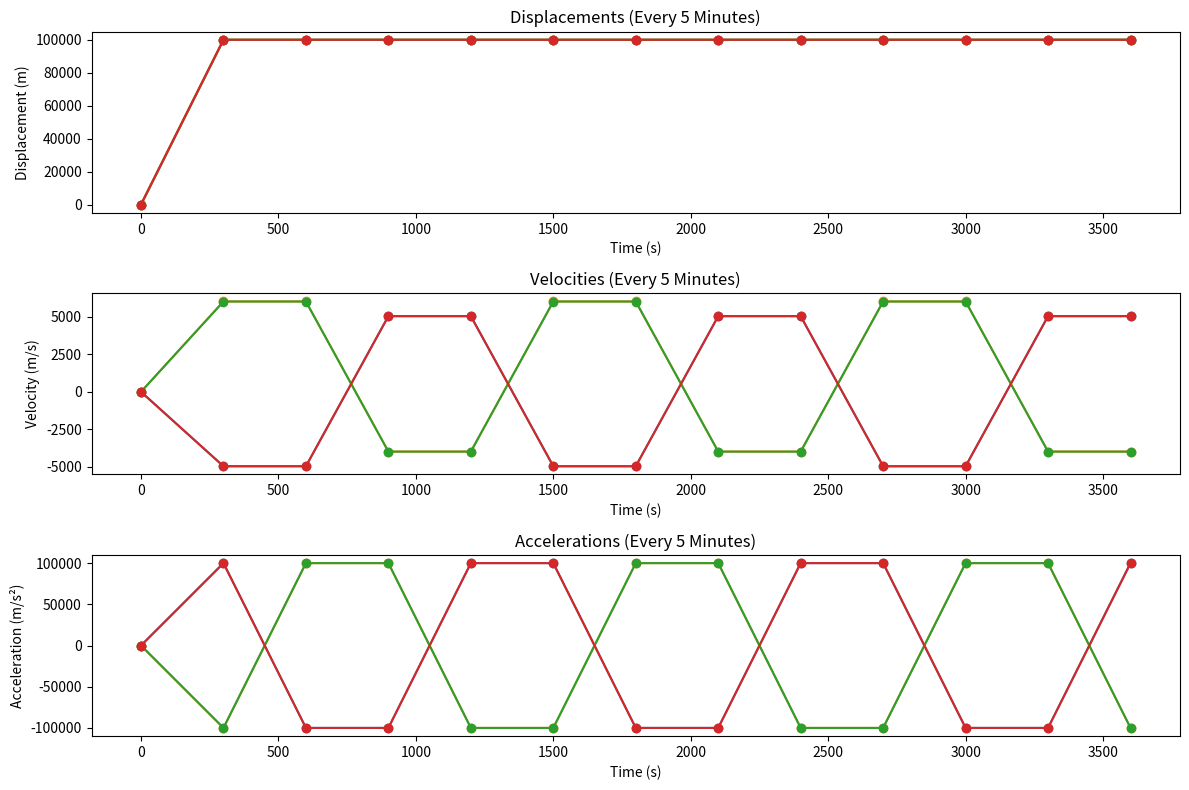

The matplotlib source for this figure:
import numpy as np
import matplotlib.pyplot as plt
import pandas as pd

# System parameters
m = np.array([1.0, 1.0, 1.0, 1.0])  # Masses
k = np.array([100.0, 100.0, 100.0, 100.0])  # Spring constants
c = np.array([1.0, 1.0, 1.0, 1.0])  # Damping coefficients

# Time parameters
T_total = 3600  # Simulate for 1 hour
dt = 0.1  # Time step
safe_dt = max(dt, 1e-6)  # Ensure stability
t_eval = np.arange(0, T_total, safe_dt)

# Newmark-Beta parameters
gamma = 0.5
beta = 0.3

# System Matrices
M = np.diag(m)
K = np.diag(k) + np.diag(-k[1:], k=1) + np.diag(-k[:-1], k=-1)
C = np.diag(c) + np.diag(-c[1:], k=1) + np.diag(-c[:-1], k=-1)

# Check if M is singular
if np.linalg.cond(M) > 1e10:
    print("Warning: M is nearly singular, using pseudo-inverse")
    M_inv = np.linalg.pinv(M)
else:
    M_inv = np.linalg.inv(M)

# Initial Conditions
x0 = np.zeros(4)
v0 = np.zeros(4)
a0 = np.nan_to_num(M_inv @ (-C @ v0 - K @ x0), nan=0.0)

# Storage Arrays
x = np.zeros((4, len(t_eval)))
v = np.zeros((4, len(t_eval)))
a = np.zeros((4, len(t_eval)))

# Assign Initial Conditions
x[:, 0] = x0
v[:, 0] = v0
a[:, 0] = a0

# Compute Effective Stiffness Matrix
K_eff = M / (beta * safe_dt**2) + gamma * C / (beta * safe_dt) + K

# Check if K_eff is singular
if np.linalg.cond(K_eff) > 1e10:
    print("Warning: K_eff is nearly singular, using pseudo-inverse")
    K_inv = np.linalg.pinv(K_eff)
else:
    K_inv = np.linalg.inv(K_eff)

# External Force Function
def F_ext(t):
    return np.array([0.0, 0.0, 0.0, 5.0 * np.sin(2 * np.pi * t)])

# Time-Stepping Loop
for i in range(1, len(t_eval)):
    t = t_eval[i]
    F_t = F_ext(t)

    # Prevent division overflow by clamping denominators
    denom = max(beta * safe_dt**2, 1e-6)

    # Compute Right-Hand Side
    b = np.nan_to_num(
        F_t + M @ (x[:, i-1] / denom + v[:, i-1] / (beta * safe_dt) + (0.5 - beta) * a[:, i-1]),
        nan=0.0, posinf=1e5, neginf=-1e5
    )
    b -= C @ (v[:, i-1] + (1 - gamma) * safe_dt * a[:, i-1])

    # Solve for New Displacement
    x[:, i] = np.clip(K_inv @ b, -1e5, 1e5)

    # Compute Acceleration
    a[:, i] = np.clip(
        (x[:, i] - x[:, i-1]) / denom - v[:, i-1] / (beta * safe_dt) - (0.5 - beta) * a[:, i-1],
        -1e5, 1e5
    )

    # Compute Velocity
    v[:, i] = np.clip(
        v[:, i-1] + safe_dt * ((1 - gamma) * a[:, i-1] + gamma * a[:, i]),
        -1e5, 1e5
    )

print("Simulation completed successfully.")

data_for_vae = np.vstack((x, v, a)).T

# Create a Pandas DataFrame
df_vae = pd.DataFrame(data_for_vae, columns=['x1', 'x2', 'x3', 'x4', 
                                             'v1', 'v2', 'v3', 'v4', 
                                             'a1', 'a2', 'a3', 'a4'])

# Save the DataFrame to a CSV file
df_vae.to_csv("vae_input_data.csv", index=False)  # index=False prevents writing row numbers

# Select indices every 300 seconds (5 minutes)
five_min_indices = np.arange(0, len(t_eval), int(300 // safe_dt)).astype(int)

# Ensure indices are within bounds
five_min_indices = five_min_indices[five_min_indices < len(t_eval)]

# **Plot Results**
plt.figure(figsize=(12, 8))

plt.subplot(3, 1, 1)
plt.plot(t_eval[five_min_indices], x[:, five_min_indices].T, marker='o', linestyle='-')
plt.xlabel("Time (s)")
plt.ylabel("Displacement (m)")
plt.title("Displacements (Every 5 Minutes)")

plt.subplot(3, 1, 2)
plt.plot(t_eval[five_min_indices], v[:, five_min_indices].T, marker='o', linestyle='-')
plt.xlabel("Time (s)")
plt.ylabel("Velocity (m/s)")
plt.title("Velocities (Every 5 Minutes)")

plt.subplot(3, 1, 3)
plt.plot(t_eval[five_min_indices], a[:, five_min_indices].T, marker='o', linestyle='-')
plt.xlabel("Time (s)")
plt.ylabel("Acceleration (m/s²)")
plt.title("Accelerations (Every 5 Minutes)")

plt.tight_layout()
plt.show()